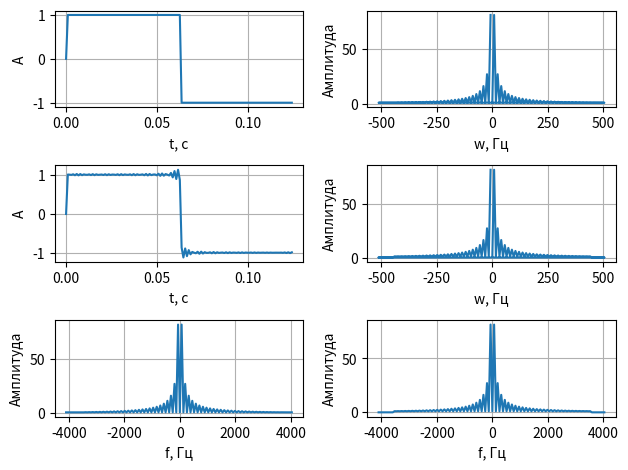

This figure's Python source:
import numpy as np
import matplotlib.pyplot as plt
from scipy import signal

fs = 1024 # частота дискретизации
f = 8 # частота сигнала
A = 1 # амплитуда
N = int(fs/f) # число точек в сигнале
t = np.arange(N) # временной интервал
y = A * np.sign(np.sin(2 * np.pi * t * f / fs)) # импульс скважности 2

fig, axs = plt.subplots(3, 2)
axs[0, 0].plot(t/fs, y)
axs[0, 0].set_xlabel('t, с')
axs[0, 0].set_ylabel('А')
axs[0, 0].grid(True)
AS = np.abs(np.fft.fft(y))
axs[0, 1].plot(np.fft.fftfreq(N, 1/fs), AS)
axs[0, 1].set_xlabel('w, Гц')
axs[0, 1].set_ylabel('Амплитуда')
axs[0, 1].grid(True)
CS1 = np.fft.fft(y)
gr = 8
CS1[int(N/2-gr):int(N/2+gr)+1] = 0
y1 = np.fft.ifft(CS1)
axs[1, 0].plot(t/fs, y1)
axs[1, 0].set_xlabel('t, с')
axs[1, 0].set_ylabel('А')
axs[1, 0].grid(True)
AS1 = np.abs(CS1)
axs[1, 1].plot(np.fft.fftfreq(N, 1/fs), AS1)
axs[1, 1].set_xlabel('w, Гц')
axs[1, 1].set_ylabel('Амплитуда')
axs[1, 1].grid(True)
FC = np.fft.fftshift(np.fft.fft(y))
ABS = np.abs(FC)
axs[2, 0].plot(np.fft.fftshift(np.fft.fftfreq(N, 1/fs)) * f, ABS)
axs[2, 0].set_xlabel('f, Гц')
axs[2, 0].set_ylabel('Амплитуда')
axs[2, 0].grid(True)
FC1 = np.fft.fftshift(CS1)
ABS1 = np.abs(FC1)
axs[2, 1].plot(np.fft.fftshift(np.fft.fftfreq(N, 1/fs)) * f, ABS1)
axs[2, 1].set_xlabel('f, Гц')
axs[2, 1].set_ylabel('Амплитуда')
axs[2, 1].grid(True)

plt.tight_layout()
plt.show()

